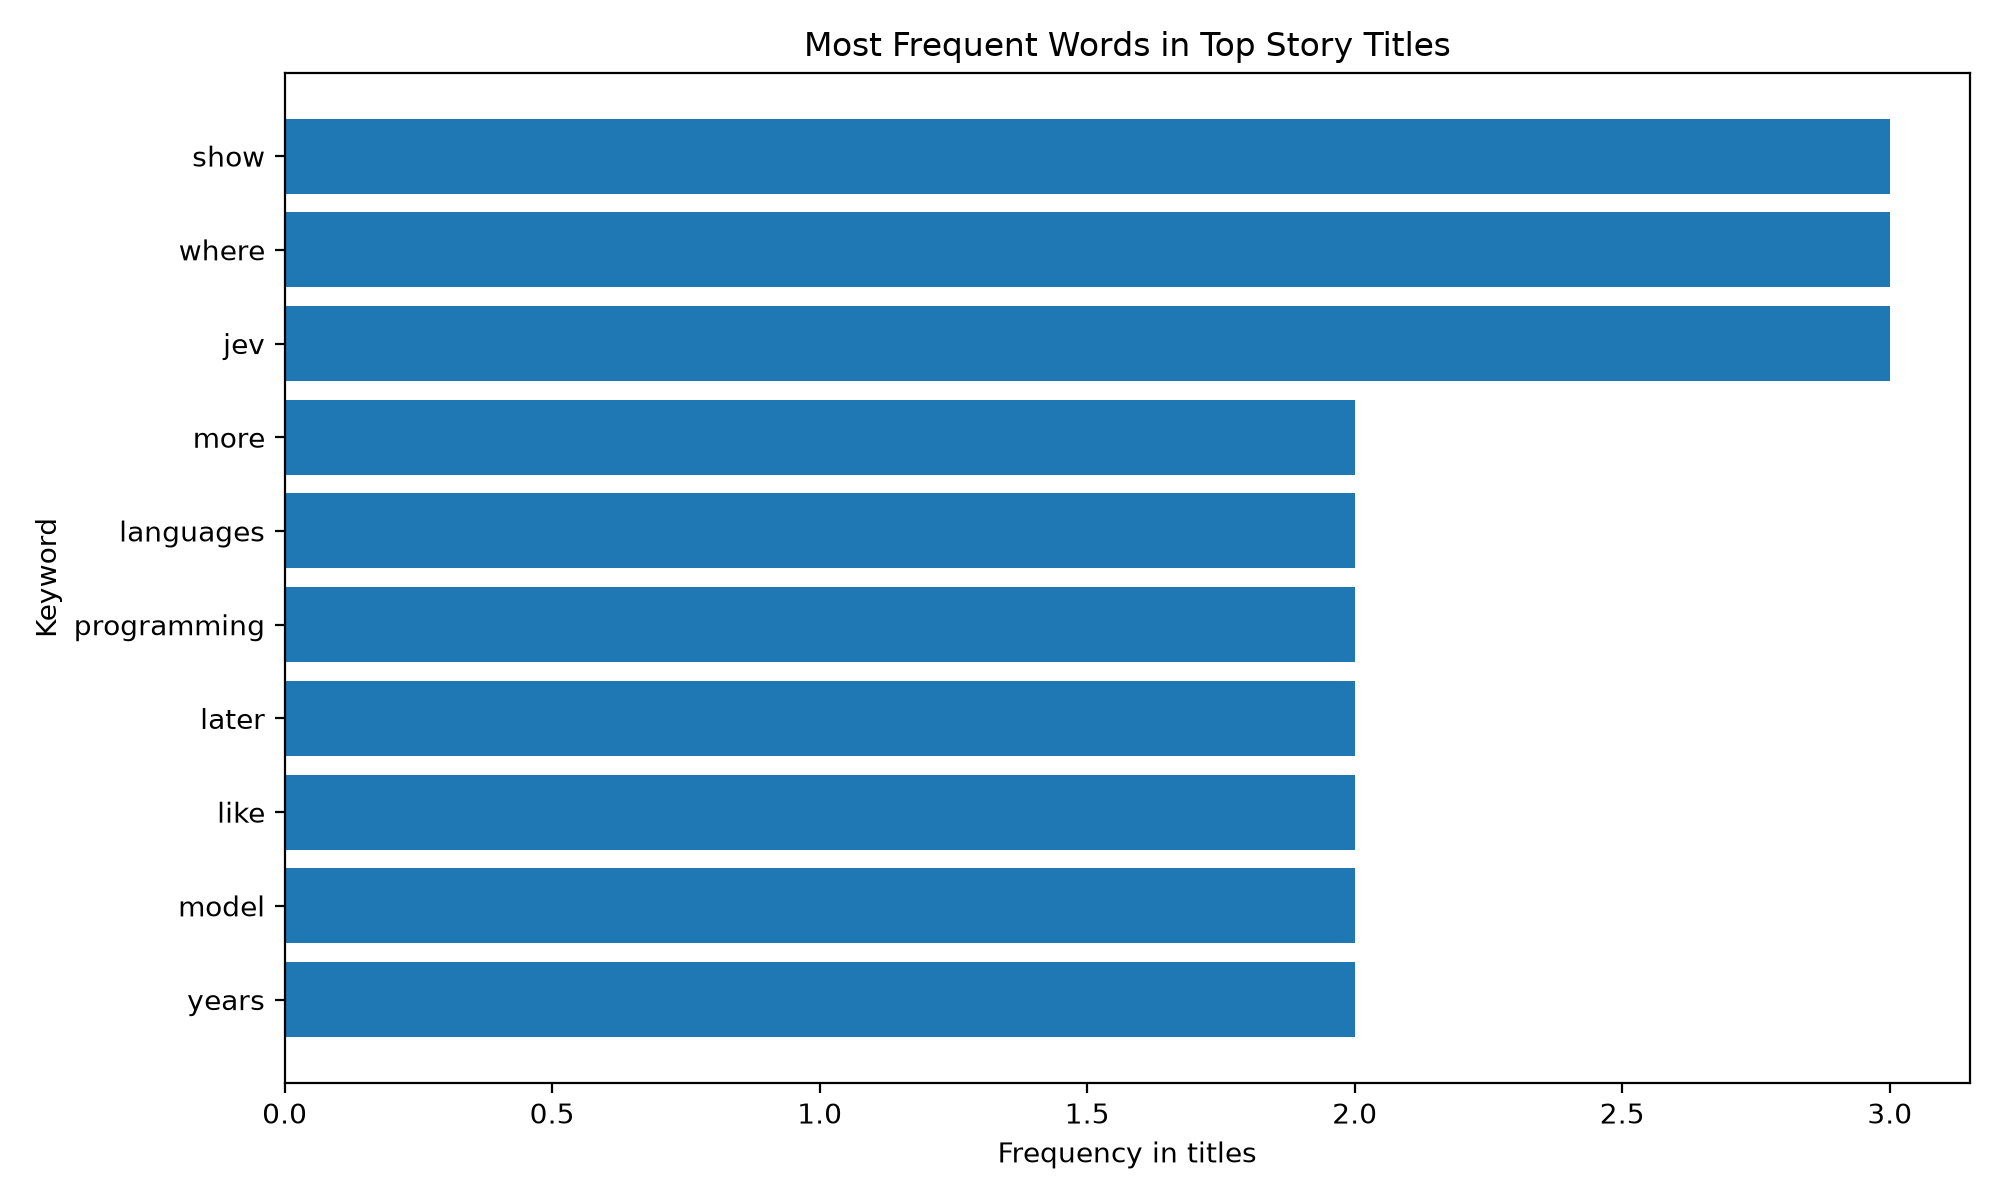

The table this chart was drawn from, first rows:
keyword, frequency
show, 3
where, 3
jev, 3
years, 2
later, 2
like, 2
model, 2
programming, 2
languages, 2
more, 2
math, 2
every, 2
our, 2
snap, 2
llms, 2
